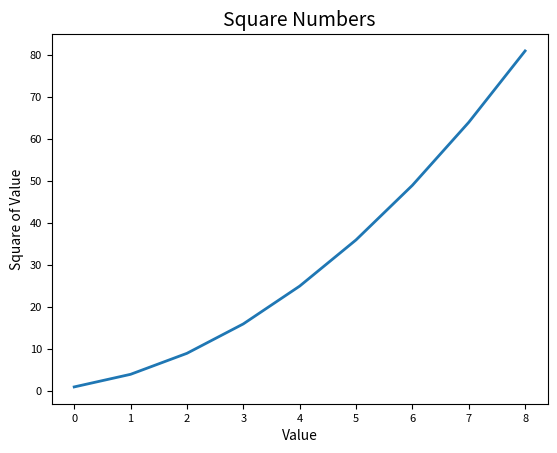

Reproduce this figure in Python.
import matplotlib.pyplot as plt

input_values = [1, 2, 3, 4, 5, 6, 7, 8, 9]
squares = [1, 4, 9, 16, 25, 36, 49, 64, 81]
#plt.plot(squares)


plt.plot(squares, linewidth=2)
plt.title("Square Numbers", fontsize=14)
plt.xlabel("Value", fontsize=10)
plt.ylabel("Square of Value", fontsize=10)
plt.tick_params(axis='both', labelsize=8)

plt.show()
